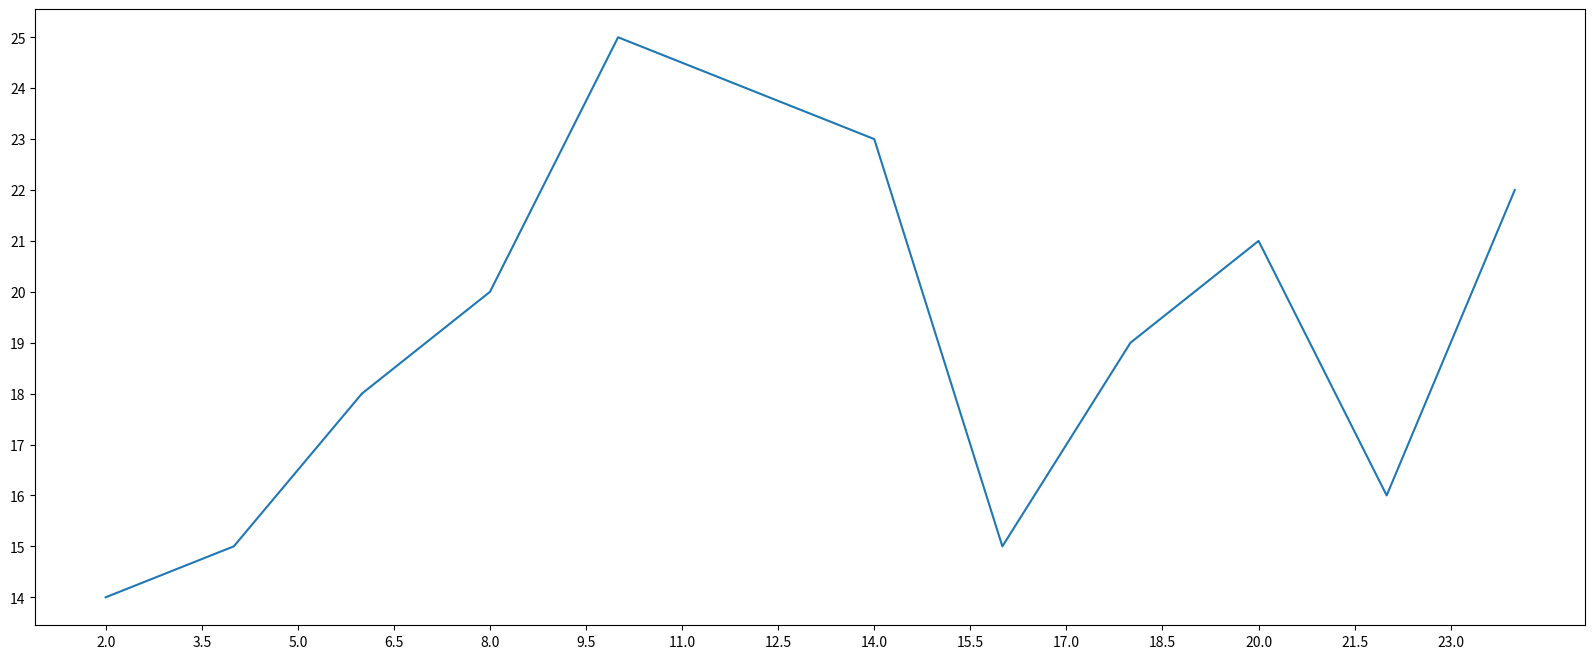

Write the Python code that produced this figure.
from matplotlib import pyplot as plt
x = range(2,26,2)
y = [14,15,18,20,25,24,23,15,19,21,16,22]
# 设置图片大小
plt.figure(figsize=(20,8),dpi=80)
# 绘图
plt.plot(x,y)
x_ticks = [i/2 for i in range(4,49)]
# 设置x坐标
plt.xticks(x_ticks[::3])
plt.yticks(range(min(y),max(y)+1))
# 保存图片
# plt.savefig('./t1.png')
# 显示图片
plt.show()
